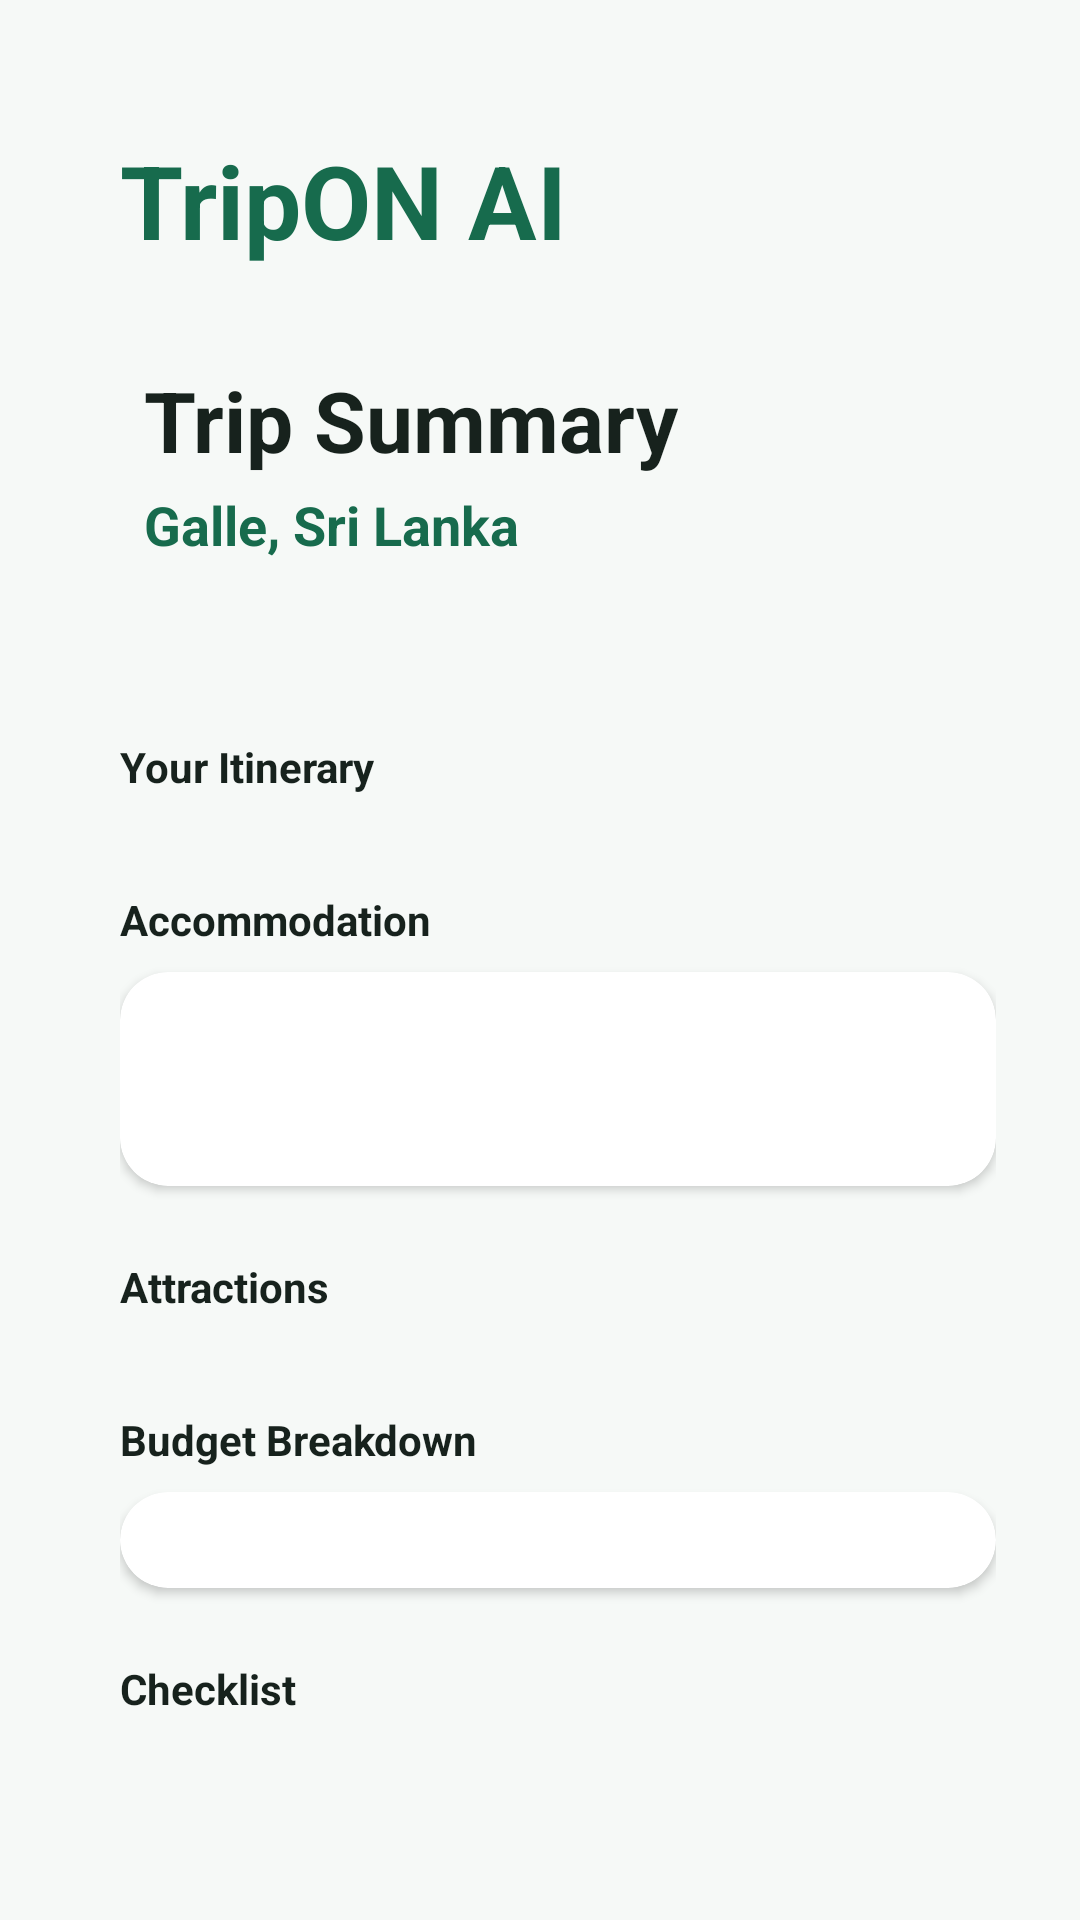

The Android layout XML behind this screen, and the referenced resources:
<!-- AndroidManifest.xml: application theme Theme.TripOnAI -->
<!-- res/layout/fragment_previous_trip_detail.xml -->
<?xml version="1.0" encoding="utf-8"?>
<androidx.constraintlayout.widget.ConstraintLayout xmlns:android="http://schemas.android.com/apk/res/android"
    xmlns:app="http://schemas.android.com/apk/res-auto"
    xmlns:tools="http://schemas.android.com/tools"
    android:layout_width="match_parent"
    android:layout_height="match_parent"
    android:background="@color/tripon_background"
    android:fitsSystemWindows="true">

    <androidx.core.widget.NestedScrollView
        android:layout_width="match_parent"
        android:layout_height="match_parent">

        <androidx.constraintlayout.widget.ConstraintLayout
            android:layout_width="match_parent"
            android:layout_height="wrap_content"
            android:paddingStart="40dp"
            android:paddingTop="28dp"
            android:paddingEnd="28dp"
            android:paddingBottom="28dp">

            <TextView
                android:id="@+id/tv_brand"
                android:layout_width="wrap_content"
                android:layout_height="wrap_content"
                android:layout_marginTop="16dp"
                android:text="@string/app_name"
                android:textColor="@color/tripon_green"
                android:textSize="34sp"
                android:textStyle="bold"
                app:layout_constraintStart_toStartOf="parent"
                app:layout_constraintTop_toTopOf="parent" />

            <TextView
                android:id="@+id/tv_trip_title"
                android:layout_width="wrap_content"
                android:layout_height="wrap_content"
                android:layout_marginStart="8dp"
                android:layout_marginTop="32dp"
                android:text="Trip Summary"
                android:textColor="@color/tripon_text"
                android:textSize="28sp"
                android:textStyle="bold"
                app:layout_constraintStart_toStartOf="parent"
                app:layout_constraintTop_toBottomOf="@id/tv_brand" />

            <TextView
                android:id="@+id/tv_destination"
                android:layout_width="wrap_content"
                android:layout_height="wrap_content"
                android:layout_marginStart="8dp"
                android:layout_marginTop="4dp"
                android:text="Galle, Sri Lanka"
                android:textColor="@color/tripon_green"
                android:textSize="18sp"
                android:textStyle="bold"
                app:layout_constraintStart_toStartOf="parent"
                app:layout_constraintTop_toBottomOf="@id/tv_trip_title" />

            <TextView
                android:id="@+id/tv_trip_overview"
                android:layout_width="match_parent"
                android:layout_height="wrap_content"
                android:layout_marginTop="16dp"
                android:textColor="@color/tripon_secondary_text"
                android:textSize="14sp"
                app:layout_constraintTop_toBottomOf="@id/tv_destination"
                tools:text="This was your customized trip." />

            
            <TextView
                android:id="@+id/tv_label_itinerary"
                android:layout_width="wrap_content"
                android:layout_height="wrap_content"
                android:layout_marginTop="24dp"
                android:text="Your Itinerary"
                android:textColor="@color/tripon_text"
                android:textStyle="bold"
                app:layout_constraintStart_toStartOf="parent"
                app:layout_constraintTop_toBottomOf="@id/tv_trip_overview" />

            <androidx.recyclerview.widget.RecyclerView
                android:id="@+id/rv_saved_itinerary"
                android:layout_width="match_parent"
                android:layout_height="wrap_content"
                android:layout_marginTop="8dp"
                android:nestedScrollingEnabled="false"
                app:layout_constraintTop_toBottomOf="@id/tv_label_itinerary"
                tools:listitem="@layout/item_day_itinerary" />

            
            <TextView
                android:id="@+id/tv_label_hotel"
                android:layout_width="wrap_content"
                android:layout_height="wrap_content"
                android:layout_marginTop="24dp"
                android:text="Accommodation"
                android:textColor="@color/tripon_text"
                android:textStyle="bold"
                app:layout_constraintStart_toStartOf="parent"
                app:layout_constraintTop_toBottomOf="@id/rv_saved_itinerary" />

            <com.google.android.material.card.MaterialCardView
                android:id="@+id/card_hotel"
                android:layout_width="match_parent"
                android:layout_height="wrap_content"
                android:layout_marginTop="8dp"
                app:cardCornerRadius="16dp"
                app:cardElevation="2dp"
                app:strokeWidth="0dp"
                app:layout_constraintTop_toBottomOf="@id/tv_label_hotel">
                <LinearLayout
                    android:layout_width="match_parent"
                    android:layout_height="wrap_content"
                    android:orientation="vertical"
                    android:padding="16dp">
                    <TextView
                        android:id="@+id/tv_saved_hotel_name"
                        android:layout_width="wrap_content"
                        android:layout_height="wrap_content"
                        android:textColor="@color/tripon_green"
                        android:textStyle="bold"
                        tools:text="Hotel Name" />
                    <TextView
                        android:id="@+id/tv_saved_hotel_desc"
                        android:layout_width="wrap_content"
                        android:layout_height="wrap_content"
                        android:layout_marginTop="4dp"
                        android:textSize="12sp"
                        tools:text="Description" />
                </LinearLayout>
            </com.google.android.material.card.MaterialCardView>

            
            <TextView
                android:id="@+id/tv_label_attractions"
                android:layout_width="wrap_content"
                android:layout_height="wrap_content"
                android:layout_marginTop="24dp"
                android:text="Attractions"
                android:textColor="@color/tripon_text"
                android:textStyle="bold"
                app:layout_constraintStart_toStartOf="parent"
                app:layout_constraintTop_toBottomOf="@id/card_hotel" />

            <androidx.recyclerview.widget.RecyclerView
                android:id="@+id/rv_saved_attractions"
                android:layout_width="match_parent"
                android:layout_height="wrap_content"
                android:layout_marginTop="8dp"
                android:nestedScrollingEnabled="false"
                app:layout_constraintTop_toBottomOf="@id/tv_label_attractions"
                tools:listitem="@layout/item_attraction" />

            
            <TextView
                android:id="@+id/tv_label_budget"
                android:layout_width="wrap_content"
                android:layout_height="wrap_content"
                android:layout_marginTop="24dp"
                android:text="Budget Breakdown"
                android:textColor="@color/tripon_text"
                android:textStyle="bold"
                app:layout_constraintStart_toStartOf="parent"
                app:layout_constraintTop_toBottomOf="@id/rv_saved_attractions" />

            <com.google.android.material.card.MaterialCardView
                android:id="@+id/card_saved_budget"
                android:layout_width="match_parent"
                android:layout_height="wrap_content"
                android:layout_marginTop="8dp"
                app:cardCornerRadius="16dp"
                app:cardElevation="2dp"
                app:strokeWidth="0dp"
                app:layout_constraintTop_toBottomOf="@id/tv_label_budget">
                <LinearLayout
                    android:id="@+id/layout_saved_budget_items"
                    android:layout_width="match_parent"
                    android:layout_height="wrap_content"
                    android:orientation="vertical"
                    android:padding="16dp" />
            </com.google.android.material.card.MaterialCardView>

            
            <TextView
                android:id="@+id/tv_label_packing"
                android:layout_width="wrap_content"
                android:layout_height="wrap_content"
                android:layout_marginTop="24dp"
                android:text="Checklist"
                android:textColor="@color/tripon_text"
                android:textStyle="bold"
                app:layout_constraintStart_toStartOf="parent"
                app:layout_constraintTop_toBottomOf="@id/card_saved_budget" />

            <androidx.recyclerview.widget.RecyclerView
                android:id="@+id/rv_saved_packing"
                android:layout_width="match_parent"
                android:layout_height="wrap_content"
                android:layout_marginTop="8dp"
                android:nestedScrollingEnabled="false"
                app:layout_constraintTop_toBottomOf="@id/tv_label_packing"
                tools:listitem="@layout/item_packing" />

        </androidx.constraintlayout.widget.ConstraintLayout>
    </androidx.core.widget.NestedScrollView>

</androidx.constraintlayout.widget.ConstraintLayout>
<!-- res/layout/item_day_itinerary.xml (included above) -->
<?xml version="1.0" encoding="utf-8"?>
<com.google.android.material.card.MaterialCardView xmlns:android="http://schemas.android.com/apk/res/android"
    xmlns:app="http://schemas.android.com/apk/res-auto"
    xmlns:tools="http://schemas.android.com/tools"
    android:layout_width="match_parent"
    android:layout_height="wrap_content"
    android:layout_marginBottom="16dp"
    app:cardCornerRadius="16dp"
    app:cardElevation="2dp"
    app:strokeWidth="0dp">

    <LinearLayout
        android:layout_width="match_parent"
        android:layout_height="wrap_content"
        android:orientation="vertical"
        android:padding="20dp">

        <TextView
            android:id="@+id/tv_day_number"
            android:layout_width="wrap_content"
            android:layout_height="wrap_content"
            android:text="Day 1"
            android:textColor="@color/tripon_green"
            android:textStyle="bold"
            android:textSize="18sp" />

        <TextView
            android:id="@+id/tv_day_title"
            android:layout_width="wrap_content"
            android:layout_height="wrap_content"
            android:layout_marginTop="4dp"
            android:text="Arrival and Local Sightseeing"
            android:textColor="@color/tripon_text"
            android:textStyle="bold"
            android:textSize="16sp" />

        <androidx.recyclerview.widget.RecyclerView
            android:id="@+id/rv_activities"
            android:layout_width="match_parent"
            android:layout_height="wrap_content"
            android:layout_marginTop="12dp"
            tools:listitem="@layout/item_activity" />

        <com.google.android.material.button.MaterialButton
            android:id="@+id/btn_add_activity"
            style="@style/Widget.MaterialComponents.Button.TextButton"
            android:layout_width="wrap_content"
            android:layout_height="wrap_content"
            android:layout_marginTop="8dp"
            android:text="+ Add Activity"
            android:textAllCaps="false"
            android:textColor="@color/tripon_green"
            app:icon="@drawable/ic_add"
            app:iconSize="16dp"
            app:iconTint="@color/tripon_green" />

    </LinearLayout>

</com.google.android.material.card.MaterialCardView>
<!-- res/layout/item_attraction.xml (included above) -->
<?xml version="1.0" encoding="utf-8"?>
<com.google.android.material.card.MaterialCardView xmlns:android="http://schemas.android.com/apk/res/android"
    xmlns:app="http://schemas.android.com/apk/res-auto"
    android:layout_width="match_parent"
    android:layout_height="wrap_content"
    android:layout_marginBottom="16dp"
    app:cardCornerRadius="16dp"
    app:cardElevation="2dp"
    app:strokeWidth="0dp">

    <androidx.constraintlayout.widget.ConstraintLayout
        android:layout_width="match_parent"
        android:layout_height="wrap_content"
        android:padding="20dp">

        <TextView
            android:id="@+id/tv_attraction_name"
            android:layout_width="0dp"
            android:layout_height="wrap_content"
            android:text="Attraction Name"
            android:textColor="@color/tripon_green"
            android:textStyle="bold"
            android:textSize="18sp"
            app:layout_constraintStart_toStartOf="parent"
            app:layout_constraintTop_toTopOf="parent"
            app:layout_constraintEnd_toStartOf="@id/btn_remove_attraction"/>

        <ImageButton
            android:id="@+id/btn_remove_attraction"
            android:layout_width="32dp"
            android:layout_height="32dp"
            android:background="?attr/selectableItemBackgroundBorderless"
            android:src="@drawable/ic_delete"
            app:layout_constraintTop_toTopOf="parent"
            app:layout_constraintEnd_toEndOf="parent"
            app:tint="@color/tripon_secondary_text"
            android:contentDescription="Remove attraction" />

        <TextView
            android:id="@+id/tv_attraction_desc"
            android:layout_width="match_parent"
            android:layout_height="wrap_content"
            android:layout_marginTop="8dp"
            android:text="Detailed description of the place."
            android:textColor="@color/tripon_secondary_text"
            android:textSize="14sp"
            app:layout_constraintTop_toBottomOf="@id/tv_attraction_name" />

        <TextView
            android:id="@+id/tv_attraction_location"
            android:layout_width="wrap_content"
            android:layout_height="wrap_content"
            android:layout_marginTop="12dp"
            android:text="Ella, Badulla"
            android:textColor="@color/tripon_text"
            android:textSize="13sp"
            android:textStyle="bold"
            app:layout_constraintTop_toBottomOf="@id/tv_attraction_desc"
            app:layout_constraintStart_toStartOf="parent" />

        <com.google.android.material.button.MaterialButton
            android:id="@+id/btn_map_attraction"
            style="@style/Widget.MaterialComponents.Button.TextButton"
            android:layout_width="wrap_content"
            android:layout_height="wrap_content"
            android:layout_marginTop="8dp"
            android:padding="0dp"
            android:text="View on Google Maps"
            android:textAllCaps="false"
            android:textColor="@color/tripon_green"
            android:textSize="13sp"
            app:icon="@drawable/ic_home"
            app:iconPadding="8dp"
            app:iconSize="16dp"
            app:iconTint="@color/tripon_green"
            app:layout_constraintTop_toBottomOf="@id/tv_attraction_location"
            app:layout_constraintStart_toStartOf="parent" />

    </androidx.constraintlayout.widget.ConstraintLayout>

</com.google.android.material.card.MaterialCardView>
<!-- res/layout/item_packing.xml (included above) -->
<?xml version="1.0" encoding="utf-8"?>
<androidx.constraintlayout.widget.ConstraintLayout xmlns:android="http://schemas.android.com/apk/res/android"
    xmlns:app="http://schemas.android.com/apk/res-auto"
    android:layout_width="match_parent"
    android:layout_height="wrap_content"
    android:paddingVertical="8dp">

    <CheckBox
        android:id="@+id/checkbox_packing"
        android:layout_width="wrap_content"
        android:layout_height="wrap_content"
        android:buttonTint="@color/tripon_green"
        app:layout_constraintBottom_toBottomOf="parent"
        app:layout_constraintStart_toStartOf="parent"
        app:layout_constraintTop_toTopOf="parent" />

    <TextView
        android:id="@+id/tv_packing_item"
        android:layout_width="0dp"
        android:layout_height="wrap_content"
        android:layout_marginStart="12dp"
        android:layout_marginEnd="8dp"
        android:text="Packing Item Name"
        android:textColor="@color/tripon_text"
        android:textSize="16sp"
        app:layout_constraintBottom_toBottomOf="parent"
        app:layout_constraintEnd_toStartOf="@id/btn_remove_packing"
        app:layout_constraintStart_toEndOf="@id/checkbox_packing"
        app:layout_constraintTop_toTopOf="parent" />

    <ImageButton
        android:id="@+id/btn_remove_packing"
        android:layout_width="32dp"
        android:layout_height="32dp"
        android:background="?attr/selectableItemBackgroundBorderless"
        android:src="@drawable/ic_delete"
        app:layout_constraintBottom_toBottomOf="parent"
        app:layout_constraintEnd_toEndOf="parent"
        app:layout_constraintTop_toTopOf="parent"
        app:tint="@color/tripon_secondary_text"
        android:contentDescription="Remove packing item" />

</androidx.constraintlayout.widget.ConstraintLayout>
<!-- res/layout/item_activity.xml (included above) -->
<?xml version="1.0" encoding="utf-8"?>
<androidx.constraintlayout.widget.ConstraintLayout xmlns:android="http://schemas.android.com/apk/res/android"
    xmlns:app="http://schemas.android.com/apk/res-auto"
    android:layout_width="match_parent"
    android:layout_height="wrap_content"
    android:paddingVertical="8dp">

    <View
        android:id="@+id/view_line"
        android:layout_width="2dp"
        android:layout_height="0dp"
        android:background="@color/tripon_light_green"
        app:layout_constraintBottom_toBottomOf="parent"
        app:layout_constraintStart_toStartOf="@id/iv_dot"
        app:layout_constraintEnd_toEndOf="@id/iv_dot"
        app:layout_constraintTop_toTopOf="parent" />

    <ImageView
        android:id="@+id/iv_dot"
        android:layout_width="12dp"
        android:layout_height="12dp"
        android:src="@drawable/bg_splash_shape"
        app:layout_constraintStart_toStartOf="parent"
        app:layout_constraintTop_toTopOf="parent"
        app:layout_constraintBottom_toBottomOf="@id/tv_activity_time"
        app:tint="@color/tripon_green"
        android:contentDescription="Activity indicator" />

    <TextView
        android:id="@+id/tv_activity_time"
        android:layout_width="wrap_content"
        android:layout_height="wrap_content"
        android:layout_marginStart="16dp"
        android:text="09:00 AM"
        android:textColor="@color/tripon_green"
        android:textSize="12sp"
        android:textStyle="bold"
        app:layout_constraintStart_toEndOf="@id/iv_dot"
        app:layout_constraintTop_toTopOf="parent" />

    <TextView
        android:id="@+id/tv_activity_name"
        android:layout_width="0dp"
        android:layout_height="wrap_content"
        android:layout_marginTop="2dp"
        android:layout_marginEnd="8dp"
        android:text="Visit Nine Arches Bridge"
        android:textColor="@color/tripon_text"
        android:textStyle="bold"
        app:layout_constraintEnd_toStartOf="@id/btn_remove_activity"
        app:layout_constraintStart_toStartOf="@id/tv_activity_time"
        app:layout_constraintTop_toBottomOf="@id/tv_activity_time" />

    <TextView
        android:id="@+id/tv_activity_desc"
        android:layout_width="0dp"
        android:layout_height="wrap_content"
        android:layout_marginTop="2dp"
        android:layout_marginEnd="8dp"
        android:text="Take photos of the famous train bridge."
        android:textColor="@color/tripon_secondary_text"
        android:textSize="13sp"
        app:layout_constraintEnd_toStartOf="@id/btn_remove_activity"
        app:layout_constraintStart_toStartOf="@id/tv_activity_name"
        app:layout_constraintTop_toBottomOf="@id/tv_activity_name" />

    <ImageButton
        android:id="@+id/btn_remove_activity"
        android:layout_width="32dp"
        android:layout_height="32dp"
        android:background="?attr/selectableItemBackgroundBorderless"
        android:src="@drawable/ic_delete"
        app:layout_constraintBottom_toBottomOf="parent"
        app:layout_constraintEnd_toEndOf="parent"
        app:layout_constraintTop_toTopOf="parent"
        app:tint="@color/tripon_secondary_text"
        android:contentDescription="Remove activity" />

</androidx.constraintlayout.widget.ConstraintLayout>
<!-- resources referenced by this layout -->
<resources>
  <color name="tripon_background">#F6F9F7</color>
  <color name="tripon_green">#176B4D</color>
  <color name="tripon_light_green">#DBF0E5</color>
  <color name="tripon_secondary_text">#66736B</color>
  <color name="tripon_text">#17221D</color>
  <!-- drawable bg_splash_shape (drawable) -->
  <?xml version="1.0" encoding="utf-8"?>
  <shape xmlns:android="http://schemas.android.com/apk/res/android" android:shape="rectangle">
      <solid android:color="@color/tripon_green" />
      <corners android:radius="20dp" />
  </shape>
  <!-- drawable ic_delete (drawable) -->
  <vector xmlns:android="http://schemas.android.com/apk/res/android"
      android:width="24dp"
      android:height="24dp"
      android:viewportWidth="24"
      android:viewportHeight="24">
      <path
          android:fillColor="#FF000000"
          android:pathData="M6,19c0,1.1 0.9,2 2,2h8c1.1,0 2,-0.9 2,-2V7H6v12zM19,4h-3.5l-1,-1h-5L8.5,4H5v2h14V4z" />
  </vector>
  <!-- drawable ic_home (drawable) -->
  <vector xmlns:android="http://schemas.android.com/apk/res/android"
      android:width="24dp"
      android:height="24dp"
      android:viewportWidth="24"
      android:viewportHeight="24">
      <path
          android:fillColor="#176B4D"
          android:pathData="M10,20V14H14V20H19V12H22L12,3L2,12H5V20H10Z" />
  </vector>
  <string name="app_name">TripON AI</string>
  <style name="Theme.TripOnAI" parent="Theme.MaterialComponents.Light.NoActionBar">
          
          <item name="colorPrimary">@color/tripon_green</item>
          <item name="colorPrimaryVariant">@color/primary_variant</item>
          <item name="colorOnPrimary">@color/tripon_white</item>
          
          <item name="colorSecondary">@color/tripon_light_green</item>
          <item name="colorSecondaryVariant">@color/secondary_variant</item>
          <item name="colorOnSecondary">@color/tripon_green</item>
  
          
          <item name="android:windowBackground">@color/tripon_background</item>
          <item name="android:windowNoTitle">true</item>
          <item name="android:windowActionBar">false</item>
  
          
          <item name="android:statusBarColor">@android:color/transparent</item>
          <item name="android:navigationBarColor">@android:color/transparent</item>
          <item name="android:windowLightStatusBar">true</item>
          <item name="android:windowDrawsSystemBarBackgrounds">true</item>
      </style>
  <color name="primary_variant">#0E4D34</color>
  <color name="tripon_white">#FFFFFF</color>
  <color name="secondary_variant">#B8D9C8</color>
</resources>
